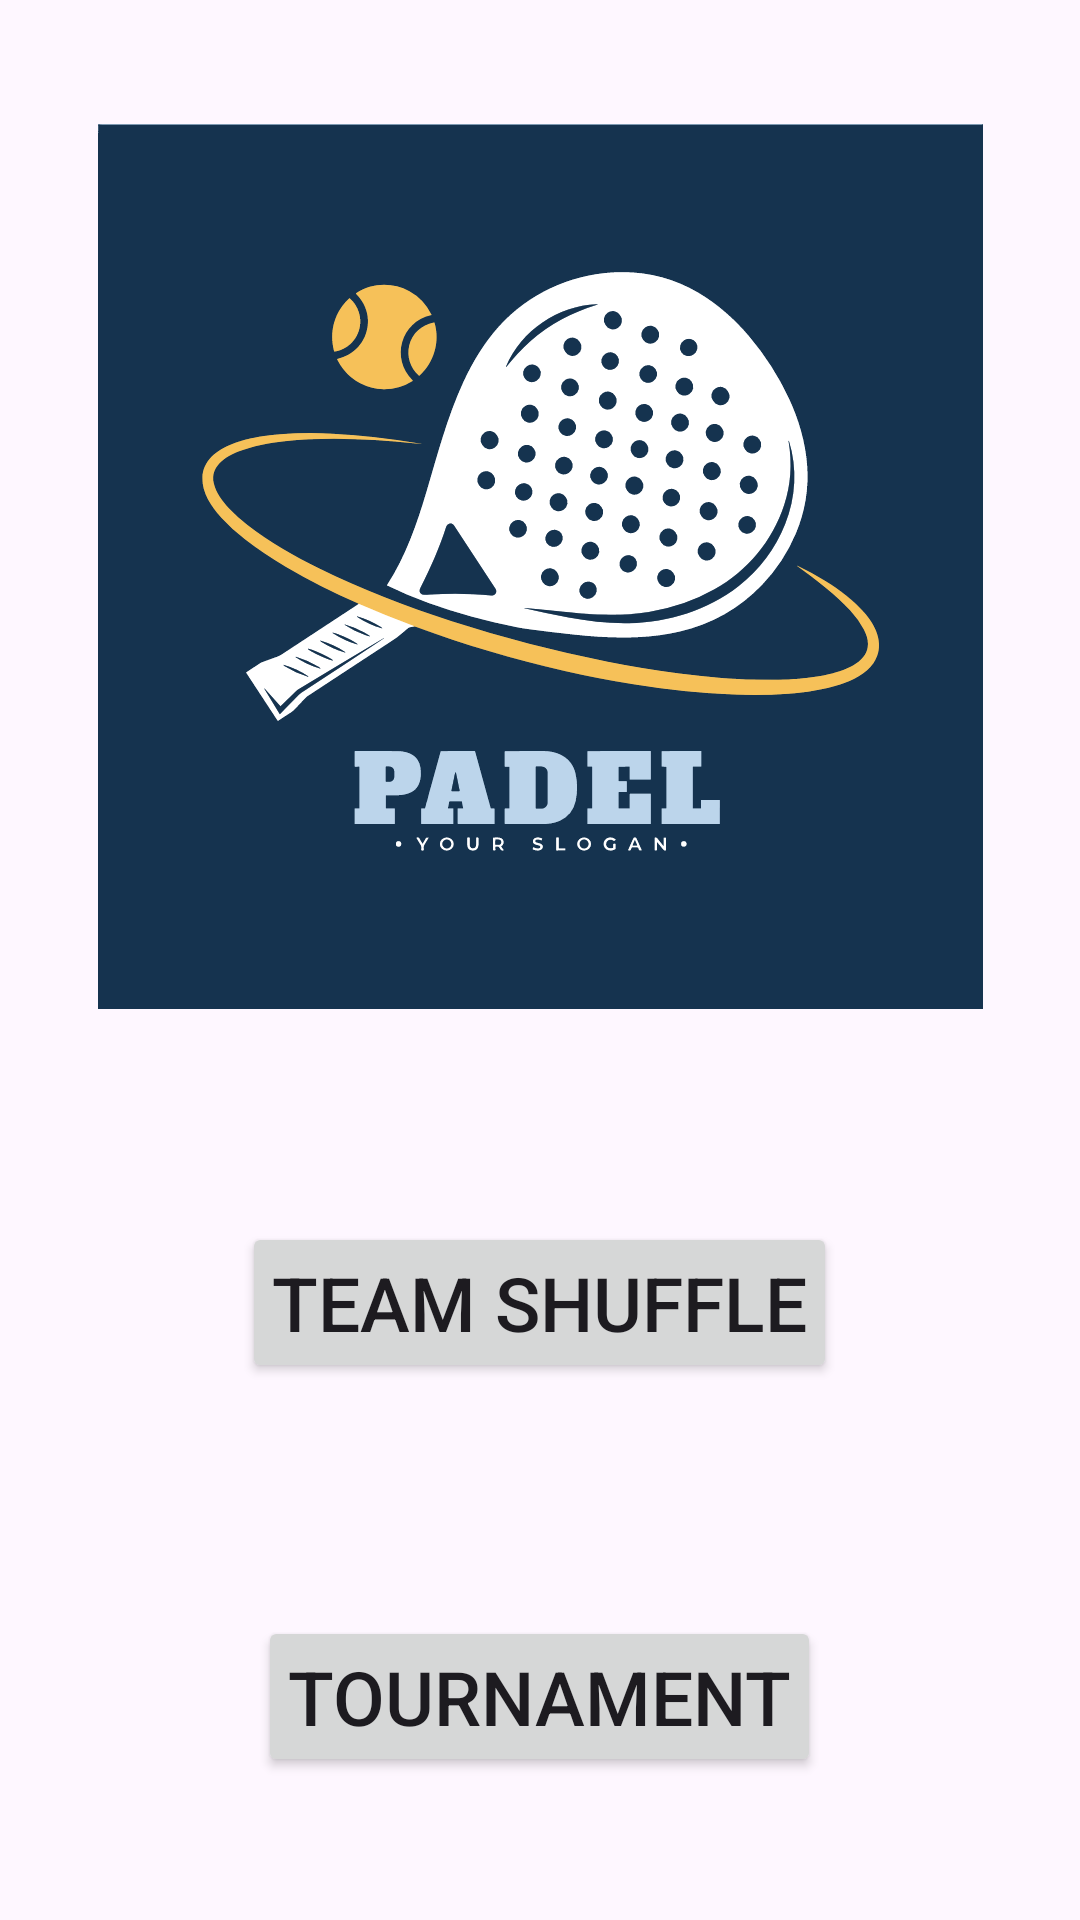

Produce the Android XML layout that renders to this screen, including the resource entries it uses.
<!-- AndroidManifest.xml: application theme Theme.PaddleOrganizer -->
<!-- res/layout/welcome_screen.xml -->
<?xml version="1.0" encoding="utf-8"?>
<layout xmlns:android="http://schemas.android.com/apk/res/android"
    xmlns:app="http://schemas.android.com/apk/res-auto"
    xmlns:tools="http://schemas.android.com/tools"
    >

    <androidx.constraintlayout.widget.ConstraintLayout
        android:id="@+id/welcome_Screen_cl"
        android:layout_width="match_parent"
        android:layout_height="match_parent"
        tools:context=".com.example.android.navigation.welcomeScreenFragment">

    <Button
        android:id="@+id/btn_teamShuffle"
        android:layout_width="wrap_content"
        android:layout_height="wrap_content"
        android:layout_margin="30dp"
        android:padding="10dp"
        android:text="@string/team_shuffle"
        android:textSize="25sp"
        app:layout_constraintBottom_toTopOf="@+id/btn_tournament"
        app:layout_constraintEnd_toEndOf="parent"
        app:layout_constraintHorizontal_bias="0.497"
        app:layout_constraintStart_toStartOf="parent"
        app:layout_constraintTop_toBottomOf="@id/iv_paddle_logo"  />

    <Button
        android:id="@+id/btn_tournament"
        android:layout_width="wrap_content"
        android:layout_height="wrap_content"
        android:layout_margin="10dp"
        android:padding="10dp"
        android:text="@string/tournament"
        android:textSize="25sp"
        app:layout_constraintBottom_toBottomOf="parent"
        app:layout_constraintEnd_toEndOf="parent"
        app:layout_constraintHorizontal_bias="0.498"
        app:layout_constraintStart_toStartOf="parent"
        app:layout_constraintTop_toBottomOf="@id/btn_teamShuffle" />

    <ImageView
        android:id="@+id/iv_paddle_logo"
        android:layout_width="295dp"
        android:layout_height="302dp"
        android:src="@drawable/_3408630"
        app:layout_constraintBottom_toTopOf="@+id/btn_teamShuffle"
        app:layout_constraintEnd_toEndOf="parent"
        app:layout_constraintStart_toStartOf="parent"
        app:layout_constraintTop_toTopOf="parent" />

    </androidx.constraintlayout.widget.ConstraintLayout>


</layout>
<!-- resources referenced by this layout -->
<resources>
  <!-- drawable _3408630: vector/xml drawable (drawable, 76290 chars, omitted) -->
  <string name="team_shuffle">Team Shuffle</string>
  <string name="tournament">Tournament</string>
  <style name="Theme.PaddleOrganizer" parent="Base.Theme.PaddleOrganizer" />
  <style name="Base.Theme.PaddleOrganizer" parent="Theme.Material3.DayNight.NoActionBar">
          
          
      </style>
</resources>
